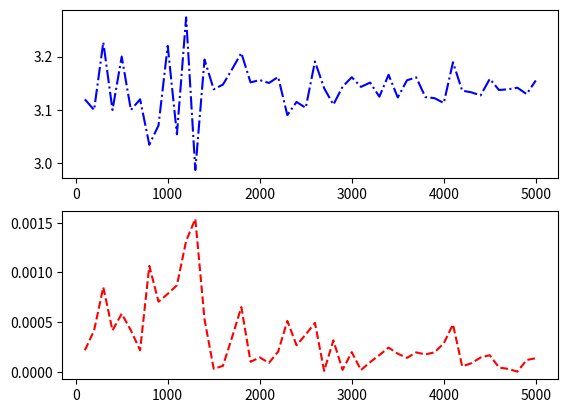

Write the Python code that produced this figure.
import math
import random
import time
import matplotlib.pyplot as plt


class Point:
    def __init__(self, x, y):
        self.x = x
        self.y = y

    def in_circle(self):
        return (self.x * self.x + self.y * self.y) <= 1


def get_random_sign():
    sign = random.randrange(1000) % 2
    if sign % 2 == 0:
        return -1
    return 1


def get_random_point():
    random.seed(time.time())
    x = get_random_sign() * random.random()
    y = get_random_sign() * random.random()
    return Point(x, y)


def montecarlo(n):
    pCircle = 0
    pSquare = n
    for i in range(n):
        point = get_random_point()
        if point.in_circle():
            pCircle += 1
    return 4.0 * (pCircle / pSquare)


n_array = []
pi_array = []
delta_array = []
for i in range(100, 5001, 100):
    cur = montecarlo(i)
    n_array.append(i)
    pi_array.append(cur)
    delta_array.append(abs(math.pi - cur) / 100.0)
plt.subplot(211)
plt.plot(n_array, pi_array, 'b-.')
plt.subplot(212)
plt.plot(n_array, delta_array,'r--')
plt.show()

output = ["%.2f" % i for i in pi_array]
print(f"n_array = {n_array}")
print(f"pi_array = {output}")
output = ["%.6f" % i for i in delta_array]
print(f"delt_array = {output}")

